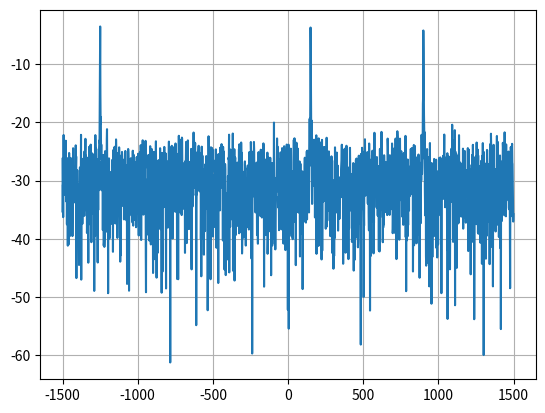

Reproduce this figure in Python.
# [redacted]

import numpy as np
import matplotlib.pyplot as plt

# Plot showing tone at 900, tone at -1250, tone at 150, and background noise.

total_samples = 2048

Fs = 3000
Ts = 1/Fs
t = Ts * np.arange(total_samples)
# e^(j omega t) = cos wt + j sin wt

# initialize sample storage
samples = np.full(total_samples, 0 + 0j)

# generate & accumulate tones

def add_tone(samples, freq):
  tone = np.exp(1j * 2 * np.pi * freq * t)
  return samples + tone

for freq in [ 900, -1250, 150 ]:
  samples = add_tone(samples, freq)

# generate & accumulate noise

noise = (np.random.randn(total_samples) + 1j * np.random.randn(total_samples)) / np.sqrt(2)
n_pwr = 4
samples = samples + noise * np.sqrt(n_pwr)

# plot results

psd = np.abs(np.fft.fft(samples))**2/(total_samples*Fs)
psd_log = 10.0 * np.log10(psd)
psd_shifted = np.fft.fftshift(psd_log)

f = np.arange(Fs/-2.0, Fs/2.0, Fs/total_samples)

plt.plot(f, psd_shifted)
plt.grid(True)
plt.show()
